Run: headless pygame with SDL's dummy video driver; simulated clock (each Clock.tick advances the game by its frame time, no real sleeping); random seed 0; keys injected as events and as key.get_pressed() state; no mouse input.
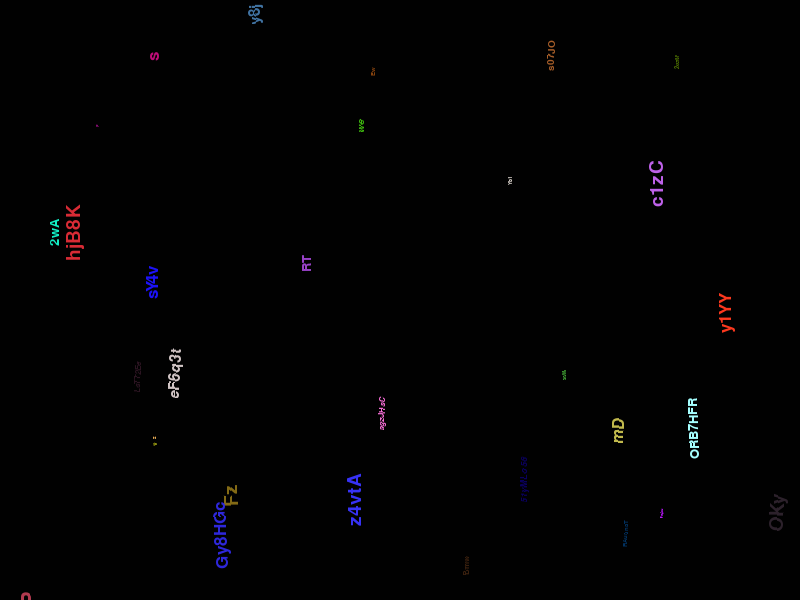
Frame 1 of 4 · flips 1–60 · no input
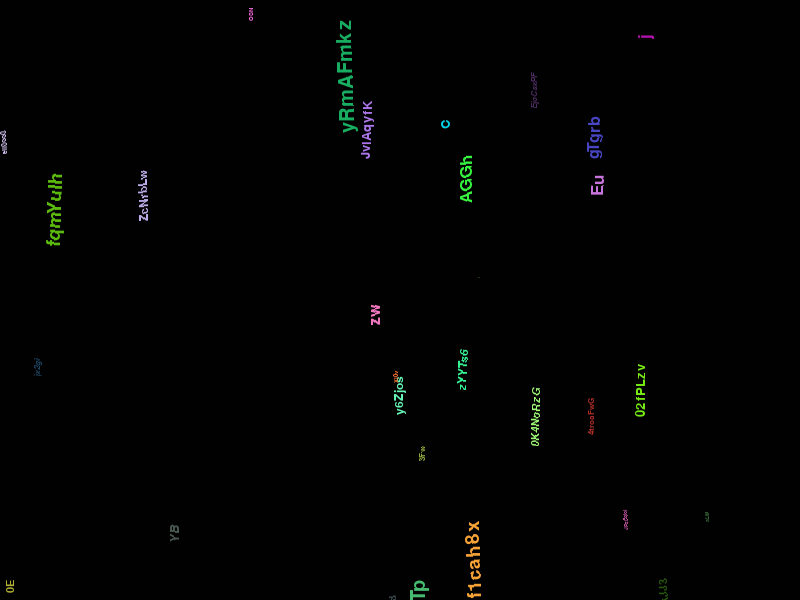
Frame 2 of 4 · flips 61–180 · tapped SPACE, RETURN · held RIGHT (→), D
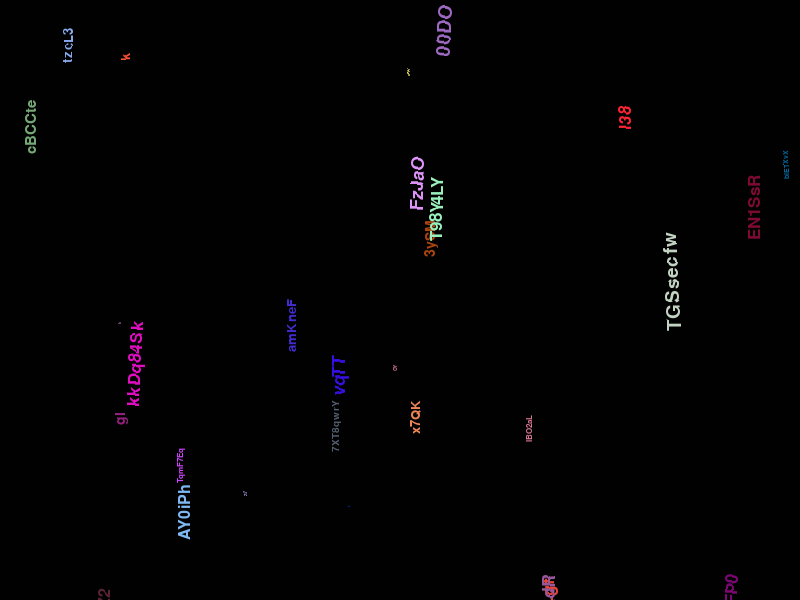
Frame 3 of 4 · flips 181–300 · held DOWN (↓), S
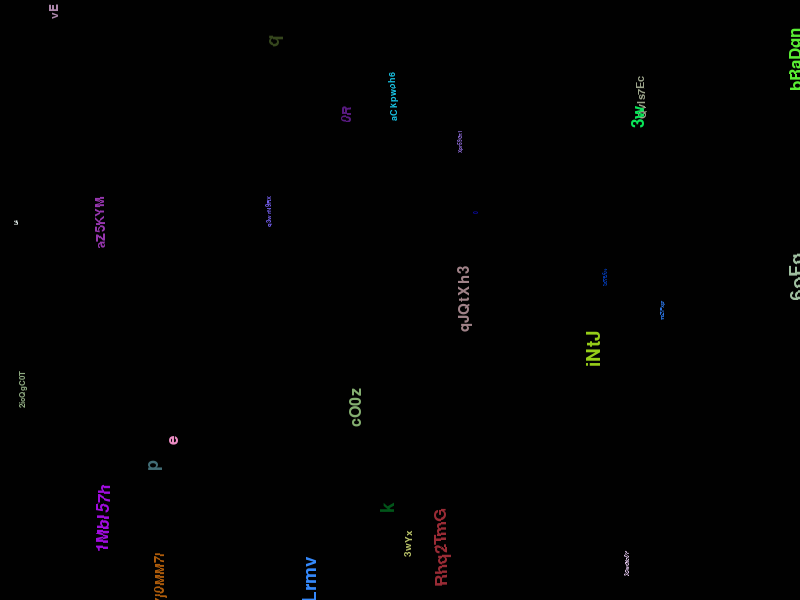
Frame 4 of 4 · flips 301–420 · held LEFT (←), A, UP (↑), W

The pygame program that drew these frames:

import sys
import random
import pygame
from pygame.locals import *


# 屏幕大小
WIDTH = 800
HEIGHT = 600
# 下落速度范围
SPEED = [15, 30]
# 字母大小范围
SIZE = [5, 30]
# CODE长度范围
LEN = [1, 8]


# 随机生成一个颜色
def randomColor():
	return (random.randint(0, 255), random.randint(0, 255), random.randint(0, 255))


# 随机生成一个速度
def randomSpeed():
	return random.randint(SPEED[0], SPEED[1])


# 随机生成一个大小
def randomSize():
	return random.randint(SIZE[0], SIZE[1])


# 随机生成一个长度
def randomLen():
	return random.randint(LEN[0], LEN[1])


# 随机生成一个位置
def randomPos():
	return (random.randint(0, WIDTH), -20)


# 随机生成一个字符串
def randomCode():
	return random.choice('abcdefghijklmnopqrstuvwxyzABCDEFGHIJKLMNOPQRSTYXZY1234567890')


# 定义代码精灵类
class Code(pygame.sprite.Sprite):
	def __init__(self):
		pygame.sprite.Sprite.__init__(self)
		self.font = pygame.font.Font(None, randomSize())
		self.speed = randomSpeed()
		self.code = self.getCode()
		self.image = self.font.render(self.code, True, randomColor())
		self.image = pygame.transform.rotate(self.image, random.randint(87, 93))
		self.rect = self.image.get_rect()
		self.rect.topleft = randomPos()
	def getCode(self):
		length = randomLen()
		code = ''
		for i in range(length):
			code += randomCode()
		return code
	def update(self):
		self.rect = self.rect.move(0, self.speed)
		if self.rect.top > HEIGHT:
			self.kill()


pygame.init()
screen = pygame.display.set_mode((WIDTH, HEIGHT))
pygame.display.set_caption('Empirefree的PyGame')
clock = pygame.time.Clock()
codesGroup = pygame.sprite.Group()
while True:
	clock.tick(24)
	for event in pygame.event.get():
		if event.type == QUIT:
			pygame.quit()
			sys.exit(0)
	screen.fill((1, 1, 1))
	codeobject = Code()
	codesGroup.add(codeobject)
	codesGroup.update()
	codesGroup.draw(screen)
	pygame.display.update()
